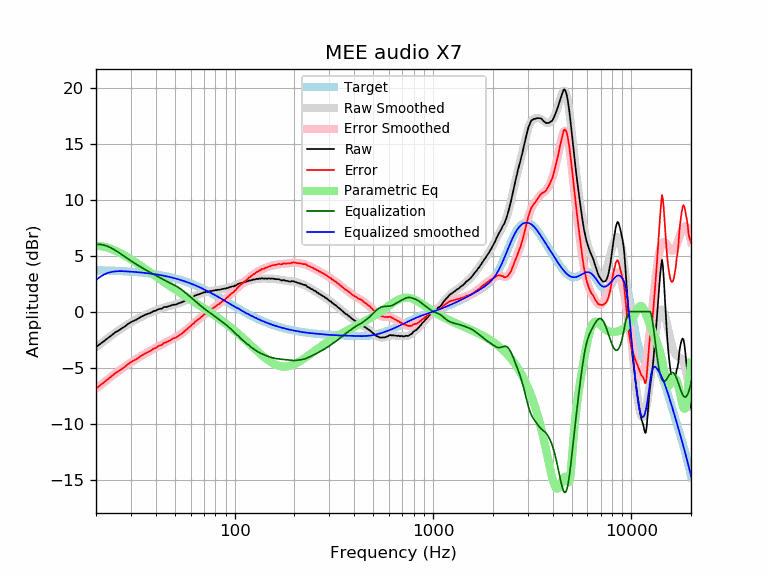

The table this chart was drawn from, first rows:
frequency, raw, error, smoothed, error_smoothed, equalization, parametric_eq, equalized_raw, equalized_smoothed, target
20, -3.19, -6.89, -3.18, -6.88, 6.00, 5.90, 2.81, 2.82, 3.70
21, -2.88, -6.57, -2.89, -6.58, 6.00, 5.86, 3.12, 3.11, 3.69
22, -2.62, -6.30, -2.62, -6.30, 5.94, 5.79, 3.32, 3.32, 3.68
23, -2.35, -6.02, -2.36, -6.03, 5.82, 5.70, 3.47, 3.46, 3.67
24, -2.11, -5.77, -2.11, -5.77, 5.66, 5.58, 3.55, 3.55, 3.66
25, -1.85, -5.50, -1.89, -5.53, 5.48, 5.45, 3.63, 3.59, 3.65
26, -1.69, -5.32, -1.67, -5.31, 5.29, 5.30, 3.60, 3.62, 3.63
27, -1.49, -5.11, -1.48, -5.09, 5.09, 5.15, 3.60, 3.62, 3.62
28, -1.32, -4.92, -1.29, -4.90, 4.90, 4.99, 3.58, 3.60, 3.60
29, -1.10, -4.69, -1.12, -4.71, 4.71, 4.83, 3.61, 3.59, 3.59
30, -0.94, -4.51, -0.97, -4.53, 4.53, 4.67, 3.59, 3.57, 3.57
31, -0.82, -4.37, -0.82, -4.37, 4.37, 4.50, 3.55, 3.55, 3.55
32, -0.71, -4.24, -0.69, -4.22, 4.22, 4.34, 3.50, 3.53, 3.53
33, -0.57, -4.08, -0.56, -4.07, 4.07, 4.18, 3.50, 3.51, 3.51
34, -0.43, -3.92, -0.45, -3.93, 3.93, 4.02, 3.50, 3.49, 3.49
35, -0.33, -3.79, -0.34, -3.80, 3.80, 3.87, 3.47, 3.46, 3.46
36, -0.23, -3.67, -0.24, -3.68, 3.68, 3.72, 3.45, 3.44, 3.44
37, -0.16, -3.57, -0.14, -3.56, 3.56, 3.57, 3.40, 3.41, 3.41
38, -0.08, -3.47, -0.06, -3.44, 3.44, 3.43, 3.36, 3.39, 3.39
39, 0.06, -3.30, 0.03, -3.33, 3.33, 3.29, 3.39, 3.36, 3.36
40, 0.07, -3.26, 0.10, -3.23, 3.23, 3.15, 3.29, 3.33, 3.33
41, 0.20, -3.10, 0.18, -3.12, 3.12, 3.02, 3.32, 3.30, 3.30
42, 0.25, -3.02, 0.24, -3.02, 3.02, 2.89, 3.27, 3.27, 3.27
43, 0.27, -2.96, 0.30, -2.93, 2.93, 2.76, 3.20, 3.23, 3.23
44, 0.41, -2.79, 0.36, -2.84, 2.84, 2.64, 3.25, 3.20, 3.20
45, 0.41, -2.76, 0.41, -2.75, 2.75, 2.52, 3.16, 3.16, 3.16
46, 0.45, -2.68, 0.46, -2.67, 2.67, 2.41, 3.12, 3.13, 3.13
47, 0.50, -2.59, 0.51, -2.58, 2.58, 2.30, 3.08, 3.09, 3.09
48, 0.56, -2.49, 0.55, -2.50, 2.50, 2.19, 3.06, 3.05, 3.05
49, 0.62, -2.39, 0.59, -2.42, 2.42, 2.08, 3.04, 3.01, 3.01
50, 0.62, -2.35, 0.63, -2.34, 2.34, 1.98, 2.96, 2.97, 2.97
51, 0.65, -2.28, 0.68, -2.25, 2.25, 1.88, 2.90, 2.93, 2.93
52, 0.73, -2.16, 0.73, -2.16, 2.16, 1.78, 2.89, 2.89, 2.89
53, 0.78, -2.06, 0.78, -2.06, 2.06, 1.68, 2.84, 2.84, 2.84
54, 0.83, -1.97, 0.84, -1.96, 1.96, 1.59, 2.79, 2.80, 2.80
55, 0.89, -1.86, 0.90, -1.85, 1.85, 1.50, 2.74, 2.75, 2.75
56, 0.97, -1.74, 0.97, -1.74, 1.74, 1.41, 2.71, 2.71, 2.71
57, 1.04, -1.62, 1.03, -1.63, 1.63, 1.32, 2.67, 2.66, 2.66
58, 1.11, -1.50, 1.10, -1.51, 1.51, 1.23, 2.62, 2.61, 2.61
59, 1.18, -1.38, 1.17, -1.39, 1.39, 1.15, 2.57, 2.56, 2.56
60, 1.21, -1.30, 1.23, -1.28, 1.28, 1.06, 2.49, 2.51, 2.51
61, 1.33, -1.14, 1.30, -1.17, 1.17, 0.98, 2.50, 2.46, 2.46
62, 1.33, -1.08, 1.36, -1.06, 1.06, 0.90, 2.39, 2.41, 2.41
63, 1.44, -0.92, 1.41, -0.95, 0.95, 0.82, 2.39, 2.36, 2.36
64, 1.46, -0.85, 1.46, -0.85, 0.85, 0.74, 2.31, 2.31, 2.31
65, 1.53, -0.73, 1.51, -0.75, 0.75, 0.67, 2.27, 2.26, 2.26
66, 1.54, -0.67, 1.56, -0.65, 0.65, 0.59, 2.19, 2.21, 2.21
67, 1.59, -0.56, 1.60, -0.55, 0.55, 0.52, 2.14, 2.15, 2.15
68, 1.64, -0.46, 1.64, -0.46, 0.46, 0.44, 2.10, 2.10, 2.10
69, 1.67, -0.38, 1.67, -0.37, 0.37, 0.37, 2.04, 2.05, 2.05
70, 1.73, -0.26, 1.70, -0.29, 0.29, 0.30, 2.02, 1.99, 1.99
71, 1.72, -0.22, 1.73, -0.21, 0.21, 0.22, 1.93, 1.94, 1.94
72, 1.78, -0.11, 1.76, -0.13, 0.13, 0.15, 1.91, 1.88, 1.88
73, 1.76, -0.07, 1.78, -0.05, 0.05, 0.08, 1.81, 1.83, 1.83
74, 1.81, 0.03, 1.80, 0.03, -0.03, 0.01, 1.78, 1.78, 1.78
75, 1.81, 0.09, 1.82, 0.10, -0.10, -0.06, 1.71, 1.72, 1.72
76, 1.85, 0.18, 1.84, 0.17, -0.17, -0.13, 1.68, 1.67, 1.67
77, 1.85, 0.24, 1.86, 0.24, -0.24, -0.19, 1.60, 1.61, 1.61
78, 1.88, 0.32, 1.87, 0.32, -0.32, -0.26, 1.56, 1.56, 1.56
79, 1.88, 0.37, 1.89, 0.39, -0.39, -0.33, 1.49, 1.50, 1.50
... 553 more rows
